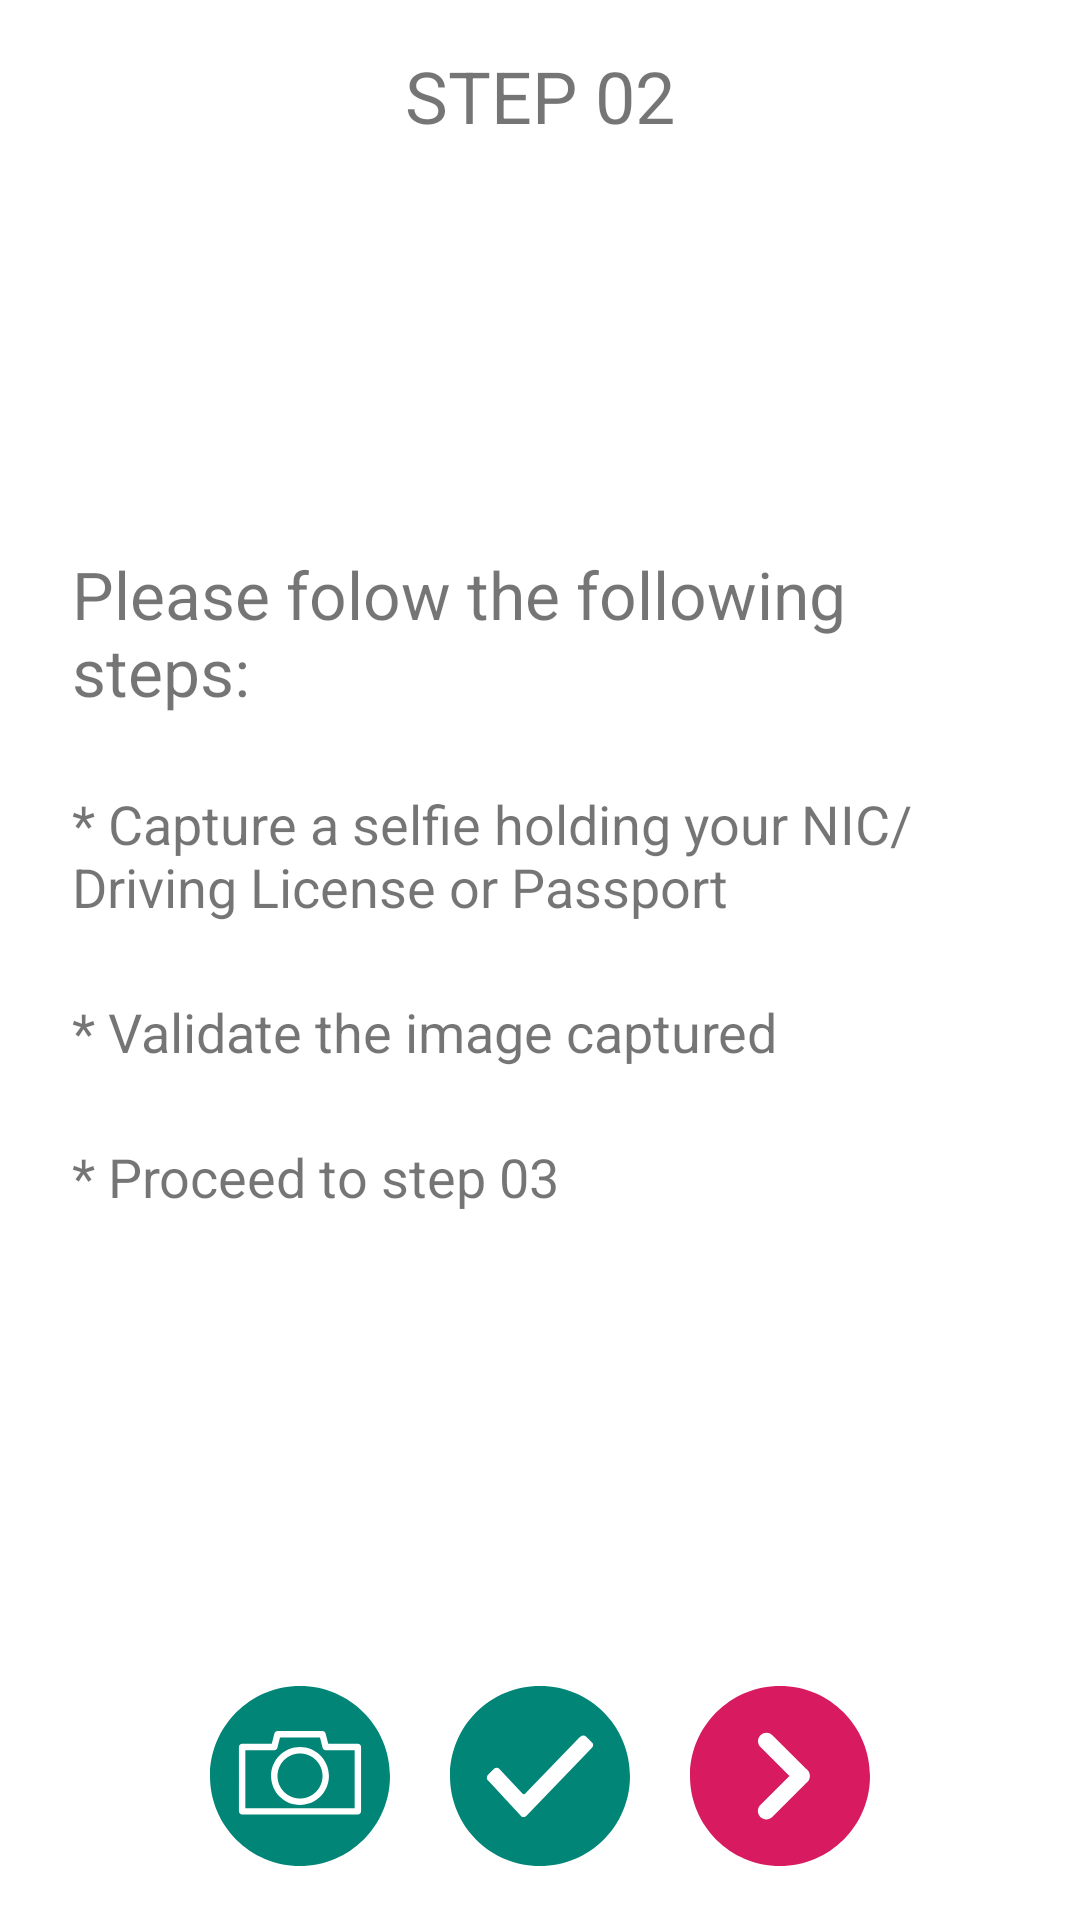

Reconstruct the res/layout file that produces this screen, plus the resources it refers to.
<!-- AndroidManifest.xml: application theme AppTheme -->
<!-- res/layout/activity_camera_step_three.xml -->
<?xml version="1.0" encoding="utf-8"?>
<layout xmlns:android="http://schemas.android.com/apk/res/android"
    xmlns:app="http://schemas.android.com/apk/res-auto">

    <data>
        <variable name="stepThreeViewModel" type="com.example.biometrixpoc.viewModel.CameraStepThreeViewModel"/>
        <variable name="isImageCaptured" type="boolean" />
    </data>

    <LinearLayout
        android:orientation="vertical"
        android:layout_width="match_parent"
        android:layout_height="match_parent"
        android:weightSum="1">

        <TextView
            android:layout_width="match_parent"
            android:layout_height="0dp"
            android:layout_weight="0.1"
            android:gravity="center"
            android:text="@string/step_2"
            android:textSize="24sp"/>

        <LinearLayout
            android:layout_width="match_parent"
            android:layout_height="0dp"
            android:layout_weight="0.75"
            android:orientation="vertical"
            android:gravity="center">

            <LinearLayout
                android:layout_width="match_parent"
                android:layout_height="match_parent"
                android:orientation="vertical"
                android:gravity="center"
                android:layout_margin="12dp"
                app:visibleGone="@{!isImageCaptured}">

                <TextView
                    android:layout_width="match_parent"
                    android:layout_height="wrap_content"
                    android:textSize="22sp"
                    android:layout_margin="12dp"
                    android:text="@string/following_step_one"/>

                <TextView
                    android:layout_width="match_parent"
                    android:layout_height="wrap_content"
                    android:textSize="18sp"
                    android:layout_margin="12dp"
                    android:text="@string/capture_selfie"/>

                <TextView
                    android:layout_width="match_parent"
                    android:layout_height="wrap_content"
                    android:textSize="18sp"
                    android:layout_margin="12dp"
                    android:text="@string/validate_image"/>

                <TextView
                    android:layout_width="match_parent"
                    android:layout_height="wrap_content"
                    android:textSize="18sp"
                    android:layout_margin="12dp"
                    android:text="@string/proceed_step_3"/>


            </LinearLayout>

            <ImageView
                android:id="@+id/imgCapture"
                android:layout_width="match_parent"
                android:layout_height="match_parent"
                android:layout_margin="10dp"
                android:padding="10dp"
                app:visibleGone="@{isImageCaptured}"/>

        </LinearLayout>

        <LinearLayout
            android:layout_width="match_parent"
            android:layout_height="0dp"
            android:layout_weight="0.15"
            android:gravity="center"
            android:orientation="horizontal">

            <ImageButton
                android:id="@+id/btnCapture"
                android:layout_width="60dp"
                android:layout_height="60dp"
                android:layout_margin="10dp"
                android:background="@drawable/ic_camera"
                android:text="Capture" />

            <ImageButton
                android:id="@+id/btnCheck"
                android:layout_width="60dp"
                android:layout_height="60dp"
                android:layout_margin="10dp"
                android:background="@drawable/ic_checked"
                android:text="Capture"/>

            <ImageButton
                android:id="@+id/btnNext"
                android:layout_width="60dp"
                android:layout_height="60dp"
                android:layout_margin="10dp"
                android:background="@drawable/ic_next"
                android:text="Capture"/>
        </LinearLayout>

    </LinearLayout>

</layout>
<!-- resources referenced by this layout -->
<resources>
  <!-- drawable ic_camera (drawable) -->
  <vector xmlns:android="http://schemas.android.com/apk/res/android"
      android:width="512dp"
      android:height="512dp"
      android:viewportWidth="448"
      android:viewportHeight="448">
    <path
        android:pathData="m280,224c0,30.93 -25.07,56 -56,56s-56,-25.07 -56,-56 25.07,-56 56,-56 56,25.07 56,56zM280,224"
        android:fillColor="#008577"/>
    <path
        android:pathData="m280.238,153.945 l-6.484,-25.945h-99.508l-6.484,25.945c-0.895,3.559 -4.094,6.055 -7.762,6.055h-72v144h272v-144h-72c-3.668,0 -6.867,-2.496 -7.762,-6.055zM224,296c-39.766,0 -72,-32.234 -72,-72s32.234,-72 72,-72 72,32.234 72,72c-0.047,39.746 -32.254,71.953 -72,72zM224,296"
        android:fillColor="#008577"/>
    <path
        android:pathData="m224,0c-123.711,0 -224,100.289 -224,224s100.289,224 224,224 224,-100.289 224,-224c-0.141,-123.652 -100.348,-223.859 -224,-224zM376,312c0,4.418 -3.582,8 -8,8h-288c-4.418,0 -8,-3.582 -8,-8v-160c0,-4.418 3.582,-8 8,-8h73.754l6.484,-25.945c0.895,-3.559 4.094,-6.055 7.762,-6.055h112c3.668,0 6.867,2.496 7.762,6.055l6.484,25.945h73.754c4.418,0 8,3.582 8,8zM376,312"
        android:fillColor="#008577"/>
  </vector>
  <!-- drawable ic_checked (drawable) -->
  <vector xmlns:android="http://schemas.android.com/apk/res/android"
      android:width="512dp"
      android:height="512dp"
      android:viewportWidth="44"
      android:viewportHeight="44">
    <path
        android:pathData="m22,0c-12.2,0 -22,9.8 -22,22s9.8,22 22,22 22,-9.8 22,-22 -9.8,-22 -22,-22zM34.7,15.1l0,0 -16,16.6c-0.2,0.2 -0.4,0.3 -0.7,0.3 -0.3,0 -0.6,-0.1 -0.7,-0.3l-7.8,-8.4 -0.2,-0.2c-0.2,-0.2 -0.3,-0.5 -0.3,-0.7s0.1,-0.5 0.3,-0.7l1.4,-1.4c0.4,-0.4 1,-0.4 1.4,0l0.1,0.1 5.5,5.9c0.2,0.2 0.5,0.2 0.7,0l13.4,-13.9h0.1c0.4,-0.4 1,-0.4 1.4,0l1.4,1.4c0.4,0.3 0.4,0.9 0,1.3z"
        android:fillColor="#008577"/>
  </vector>
  <!-- drawable ic_next (drawable) -->
  <vector xmlns:android="http://schemas.android.com/apk/res/android"
      android:width="512dp"
      android:height="512dp"
      android:viewportWidth="300"
      android:viewportHeight="300">
    <path
        android:pathData="M150,0C67.157,0 0,67.157 0,150c0,82.841 67.157,150 150,150s150,-67.159 150,-150C300,67.157 232.843,0 150,0zM195.708,160.159c-0.731,0.731 -1.533,1.349 -2.368,1.886l-56.295,56.295c-2.734,2.736 -6.318,4.103 -9.902,4.103s-7.166,-1.367 -9.902,-4.103c-5.47,-5.47 -5.47,-14.34 0,-19.808l48.509,-48.516l-48.265,-48.265c-5.47,-5.473 -5.47,-14.34 0,-19.808c5.47,-5.47 14.338,-5.467 19.808,-0.003l56.046,56.043c0.835,0.537 1.637,1.154 2.365,1.886c2.796,2.796 4.145,6.479 4.082,10.146C199.852,153.68 198.506,157.361 195.708,160.159z"
        android:fillColor="#d81b60"/>
  </vector>
  <string name="capture_selfie">* Capture a selfie holding your NIC/Driving License or Passport</string>
  <string name="following_step_one">Please folow the following steps:</string>
  <string name="proceed_step_3">* Proceed to step 03</string>
  <string name="step_2">STEP 02</string>
  <string name="validate_image">* Validate the image captured</string>
  <style name="AppTheme" parent="Theme.MaterialComponents.Light.DarkActionBar">
          
          <item name="colorPrimary">@color/colorPrimary</item>
          <item name="colorPrimaryDark">@color/colorPrimaryDark</item>
          <item name="colorAccent">@color/colorAccent</item>
      </style>
  <!-- not gathered from this repository: default colours our renderer supplied (Android Studio template values) -->
  <color name="colorPrimary">#FF6200EE</color>
  <color name="colorPrimaryDark">#FF3700B3</color>
  <color name="colorAccent">#FF03DAC5</color>
</resources>
